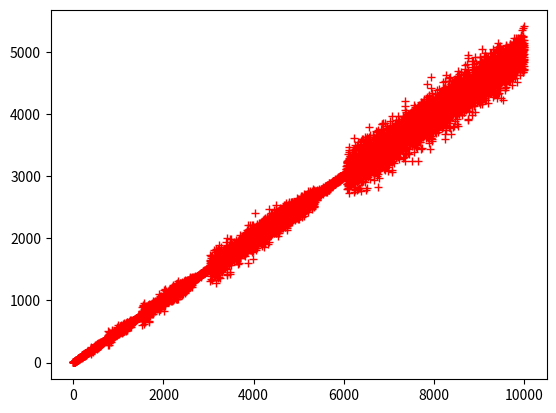

Generate this figure with matplotlib:
import numpy as np
import matplotlib.pyplot as plt


"""
Script Name: Hofstadter_Q_Sequence.py
[redacted]
[redacted]

Description:
    Implements Hofstadter's Q-sequence (OEIS A005185), a recursive, chaotic sequence defined by:
        Q(1) = Q(2) = 1,
        Q(n) = Q(n-Q(n-1)) + Q(n-Q(n-2)) for n > 2.

    Notable Properties:
        - Exhibits complex chaotic behavior despite simple definition
        - Related to fractal structures and meta-Fibonacci sequences
        - Appears to grow roughly linearly with occasional 'jumps'
        - Deep connections to number theory and recursive systems

    Time Complexity: 
        - Naive recursive: O(2^n) 
        - Memoized version: O(n) time and space

Parameters:
    n (int): The index of the term to compute (n >= 1)

Returns:
    hqs: The nth term or first 'length' terms of the sequence

Example:
    >>> hofstadter_q(10)
    3
    >>> hofstadter_q(length=15)
    [1, 1, 2, 3, 3, 4, 5, 5, 6, 6, 6, 8, 8, 8, 10]

References:
    - OEIS A005185: https://oeis.org/A005185
    - Hofstadter, D. (1979) "Gödel, Escher, Bach: An Eternal Golden Braid"
    - Mallows, C. (1991) "Conway's Challenge Sequence"
"""

def HQSeq(n):
    hqs=[]
    for i in range(0,n):
        if i<2:
            hqs.append(1)
        else:
            hqs.append(hqs[i-hqs[i-1]]+hqs[i-hqs[i-2]])
    return hqs

population = 10000
n = np.arange(population)
q = HQSeq(population)
    
plt.plot(n,q,'r+')
plt.show()

